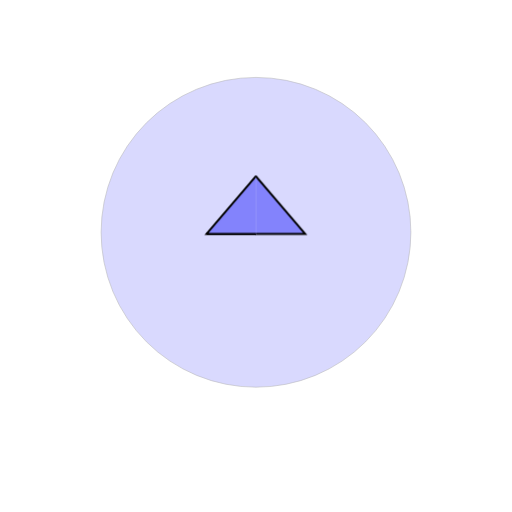
t = 0.00 s
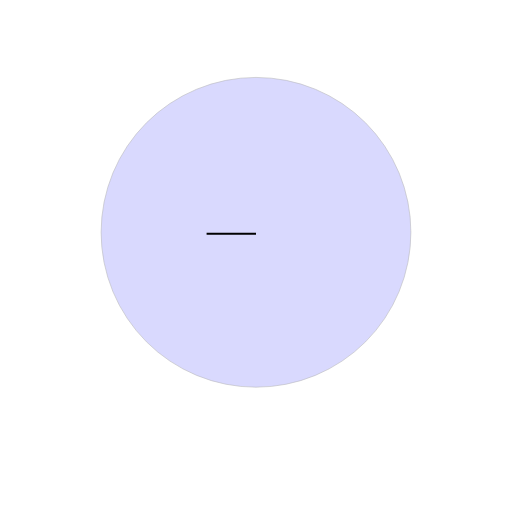
t = 0.50 s
t = 1.00 s: frame unchanged from t = 0.50 s, image omitted
t = 1.50 s: frame unchanged from t = 0.50 s, image omitted

The animated SVG that drew these frames (rendered in a browser with its animation timeline set to each time). Animation: 1 CSS @keyframes rule; one cycle of 2.00 s, repeats indefinitely.

<?xml version="1.0" encoding="utf-8"?>
<!-- Generator: Adobe Illustrator 16.0.0, SVG Export Plug-In . SVG Version: 6.00 Build 0)  -->
<!DOCTYPE svg PUBLIC "-//W3C//DTD SVG 1.1//EN" "http://www.w3.org/Graphics/SVG/1.1/DTD/svg11.dtd">
<svg version="1.1" id="Layer_2" xmlns="http://www.w3.org/2000/svg" xmlns:xlink="http://www.w3.org/1999/xlink" x="0px" y="0px"
	 width="1000px" height="1000px" viewBox="0 0 1000 1000" style="enable-background:new 0 0 1000 1000;" xml:space="preserve">
<style type="text/css">
<![CDATA[
	.st0{fill:#FFFFFF;stroke:#000000;stroke-miterlimit:10;}
	.st1{fill:#484FAA;stroke:#FFFFFF;stroke-width:5;stroke-miterlimit:10;}
	.st2{display:inline;fill:none;stroke:#000000;stroke-width:9;stroke-miterlimit:10;}
	.st3{display:inline;fill:#7F9E3D;stroke:#000000;stroke-width:3;stroke-miterlimit:10;}
	.st4{display:inline;fill:none;stroke:#000000;stroke-width:4;stroke-miterlimit:10;}
	.st5{fill:#8383FC;stroke:#010101;stroke-width:4;stroke-miterlimit:10;}
	.st6{display:inline;fill:#FFFFFF;stroke:#000000;stroke-width:5;stroke-miterlimit:10;}
	.st7{display:inline;fill:#CACAEF;stroke:#000000;stroke-miterlimit:10;}
	.st8{opacity:0.3;fill:#8383FC;stroke:#000000;stroke-miterlimit:10;enable-background:new    ;}
	.st9{font-family:'MyriadPro-Regular';}
	.st10{display:inline;fill:none;stroke:#000000;stroke-width:3;stroke-miterlimit:10;}
	.st11{display:none;enable-background:new    ;}
	.st12{display:inline;fill:#FFFFFF;stroke:#000000;stroke-width:4;stroke-miterlimit:10;}
	.st13{fill:none;stroke:#000000;stroke-width:3;stroke-miterlimit:10;}
	.st14{display:inline;}
	.st15{display:none;opacity:0.3;stroke:#000000;stroke-miterlimit:10;enable-background:new    ;}
	.st16{display:none;fill:#7F9E3D;stroke:#000000;stroke-width:3;stroke-miterlimit:10;}
	.st17{display:inline;fill:#FFFFFF;stroke:#000000;stroke-width:3;stroke-miterlimit:10;}
	.st18{display:none;fill:#E4E4EF;stroke:#000000;stroke-width:2;stroke-miterlimit:10;}
	.st19{font-size:72;}
	.st20{display:none;}
	.st21{fill:#FFFFFF;stroke:#000000;stroke-width:3;stroke-miterlimit:10;}
]]>
@-webkit-keyframes rotating /* Safari and Chrome */ {
  from {
    -webkit-transform: rotate(0deg);
    -o-transform: rotate(0deg);
    transform: rotate(0deg);
  }
  to {
    -webkit-transform: rotate(360deg);
    -o-transform: rotate(360deg);
    transform: rotate(360deg);
  }
}

	 #themo{
 -webkit-animation: rotating 2s linear infinite;
  -moz-animation: rotating 2s linear infinite;
  -ms-animation: rotating 2s linear infinite;
  -o-animation: rotating 2s linear infinite;
  animation: rotating 2s linear infinite;
}
</style>
<circle class="st8" cx="500" cy="453.711" r="302.542"/>
<circle class="st15" cx="500" cy="456.711" r="302.542"/>
<g id="Layer_x5F_1" class="st20">
	<path class="st12" d="M444.525,594.475c0,6.627-5.373,12-12,12H331.102c-6.627,0-12-5.373-12-12V348.983c0-6.627,5.373-12,12-12
		h101.424c6.627,0,12,5.373,12,12L444.525,594.475L444.525,594.475z"/>
	<path class="st12" d="M656.459,594.475c0,6.627-5.37,12-12,12H543.034c-6.627,0-12-5.373-12-12V348.983c0-6.627,5.373-12,12-12
		h101.425c6.63,0,12,5.373,12,12V594.475z"/>
	<path class="st12" d="M569.949,515.729c0,6.627-5.373,12-12,12H456.525c-6.627,0-12-5.373-12-12V270.237c0-6.627,5.373-12,12-12
		h101.424c6.627,0,12,5.373,12,12V515.729z"/>
	<path class="st6" d="M723.729,521.115c0,13.262-10.744,24-24,24H300.271c-13.255,0-24-10.738-24-24V318.272
		c0-13.254,10.745-24,24-24h399.457c13.256,0,24,10.746,24,24L723.729,521.115L723.729,521.115z"/>
	<path class="st17" d="M686.174,483.658c0,13.262-10.744,24-24,24H333.898c-13.255,0-24-10.738-24-24V350.308
		c0-13.254,10.745-24,24-24h328.272c13.256,0,24,10.746,24,24L686.174,483.658L686.174,483.658z"/>
	<path id="vecmap" class="st2" d="M348.052,427.712c0,31.853,20.468,57.628,45.763,57.628"/>
	<path id="vecmap_1_" class="st4" d="M584.477,549.115c0,44.973,39.42,81.355,88.135,81.355"/>
	<path id="vecmap_2_" class="st4" d="M412.609,545.115c0,44.973-39.42,81.355-88.135,81.355"/>
	<g class="st14">
		<line id="vecmap_3_" class="st13" x1="317.407" y1="356.645" x2="678.427" y2="356.645"/>
	</g>
	<g class="st14">
		<line id="vecmap_4_" class="st13" x1="368.543" y1="365.119" x2="368.543" y2="497.322"/>
	</g>
	<g class="st14">
		<line id="vecmap_5_" class="st13" x1="637.716" y1="365.119" x2="637.716" y2="497.322"/>
	</g>
	<g class="st14">
		<rect id="vecmaprec" x="317.407" y="385.323" class="st21" width="355.205" height="80"/>
	</g>
	<g class="st14">
		<line class="st13" x1="317.407" y1="465.323" x2="672.611" y2="465.323"/>
	</g>
</g>
<text transform="matrix(1 0 0 1 461.9832 703.8977)" class="st11 st9 st19">3X</text>
<path class="st0" d="M620.219,343.602"/>
<path class="st18" d="M383.593,609.328c0,0,41.716-44.212,15.288,15.769"/>
<path class="st16" d="M464.223,276.828c0,0-78.911-29.714-127.529,42.813"/>
<g id="Leaf_3_1_" class="st20">
	<path class="st3" d="M470.5,276.5c0,0-98,22-99,126"/>
	<path class="st3" d="M371.473,402.48c100.821-25.536,99.053-125.959,99.053-125.959"/>
	<path class="st10" d="M470.5,276.5c0,0-103.911,121.786-97.996,125.829"/>
	<polyline class="st7" points="391.166,395.17 400.166,380.504 400.166,391.837 	"/>
	<polyline class="st7" points="414.49,383.839 414.49,369.17 417.834,374.837 421.381,365.837 426.523,374.682 	"/>
	<polyline class="st7" points="433.984,369.807 434.638,346.091 439.851,363.159 	"/>
	<polyline class="st7" points="447.577,352.719 445.5,344.75 451.209,347.93 	"/>
	<polyline class="st7" points="455.527,340.22 449.293,317.328 459.22,332.157 	"/>
	<polyline class="st7" points="411.372,307.083 408.569,330.642 404.927,313.172 	"/>
	<polyline class="st7" points="387.261,336.962 390.177,360.507 382.459,344.416 	"/>
	<polyline class="st7" points="439.556,287.176 438.177,295.293 434.279,290.05 	"/>
</g>
<path class="st1" d="M197.474,456.711"/>
<line class="st5" x1="500" y1="456.711" x2="403.499" y2="456.711"/>
<g id="triangle ">
	<polyline id="themo" class="st5" points="500,343.602 403.5,456.711 500,456.711 	"/>
	<polyline  id="themo" class="st5" points="499.5,343.602 596,456.711 499.5,456.711 	"/>
</g>
</svg>
